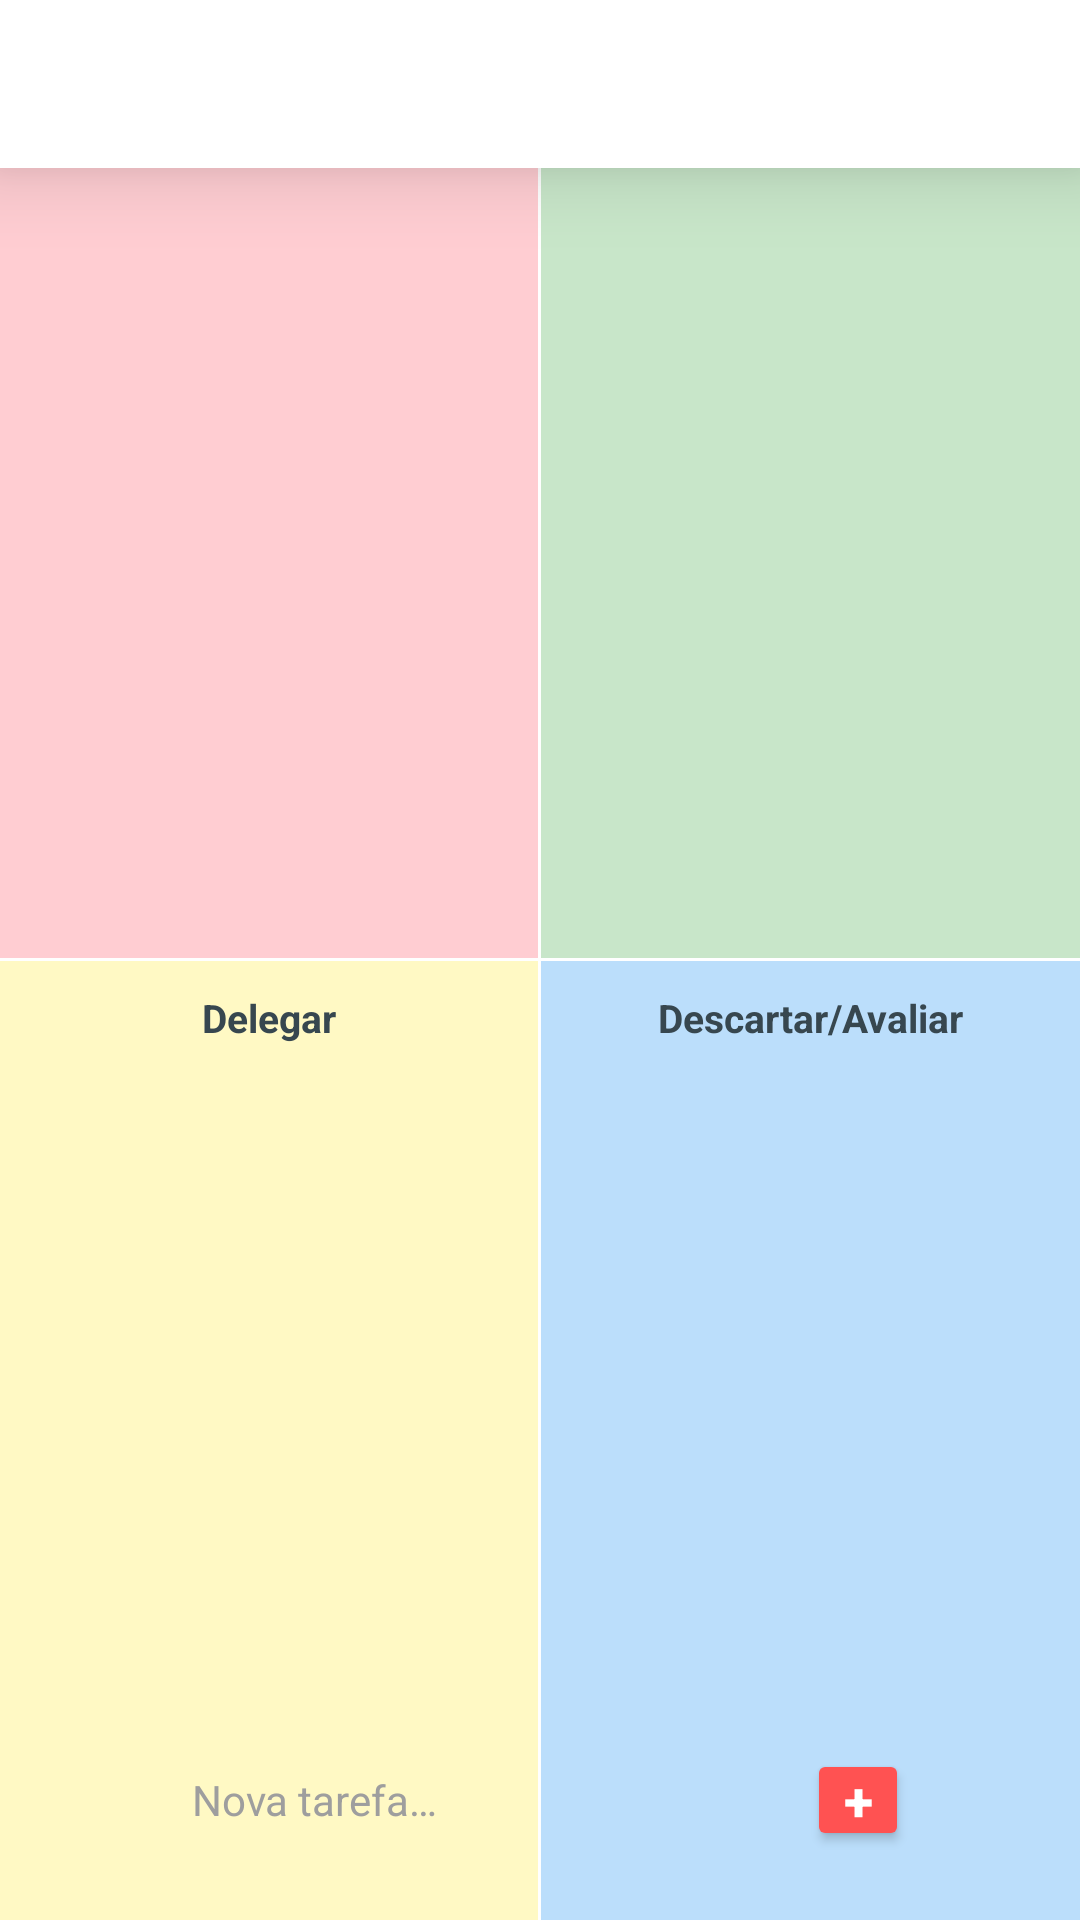

The Android layout XML behind this screen, and the referenced resources:
<!-- AndroidManifest.xml: application theme Theme.HubAppLab -->
<!-- res/layout/matriz_activity_main.xml -->
<?xml version="1.0" encoding="utf-8"?>
<FrameLayout xmlns:android="http://schemas.android.com/apk/res/android"
    xmlns:app="http://schemas.android.com/apk/res-auto"
    android:id="@+id/root"
    android:layout_width="match_parent"
    android:layout_height="match_parent">

    <LinearLayout
        android:id="@+id/quadrant_grid"
        android:layout_width="match_parent"
        android:layout_height="match_parent"
        android:orientation="vertical">

        <LinearLayout
            android:layout_width="match_parent"
            android:layout_height="0dp"
            android:layout_weight="1"
            android:orientation="horizontal">

            <FrameLayout
                android:id="@+id/quadrant_fazer_agora"
                android:layout_width="0dp"
                android:layout_height="match_parent"
                android:layout_weight="1"
                android:background="#FFCDD2">

                <TextView
                    android:layout_width="wrap_content"
                    android:layout_height="wrap_content"
                    android:layout_gravity="top|center_horizontal"
                    android:layout_marginTop="10dp"
                    android:text="Fazer Agora"
                    android:textColor="#37474F"
                    android:textSize="13sp"
                    android:textStyle="bold"
                    android:gravity="center" />
            </FrameLayout>

            <View
                android:layout_width="1dp"
                android:layout_height="match_parent"
                android:background="#FFFFFF" />

            <FrameLayout
                android:id="@+id/quadrant_agendar"
                android:layout_width="0dp"
                android:layout_height="match_parent"
                android:layout_weight="1"
                android:background="#C8E6C9">

                <TextView
                    android:layout_width="wrap_content"
                    android:layout_height="wrap_content"
                    android:layout_gravity="top|center_horizontal"
                    android:layout_marginTop="10dp"
                    android:text="Agendar"
                    android:textColor="#37474F"
                    android:textSize="13sp"
                    android:textStyle="bold"
                    android:gravity="center" />
            </FrameLayout>
        </LinearLayout>

        <View
            android:layout_width="match_parent"
            android:layout_height="1dp"
            android:background="#FFFFFF" />

        <LinearLayout
            android:layout_width="match_parent"
            android:layout_height="0dp"
            android:layout_weight="1"
            android:orientation="horizontal">

            <FrameLayout
                android:id="@+id/quadrant_delegar"
                android:layout_width="0dp"
                android:layout_height="match_parent"
                android:layout_weight="1"
                android:background="#FFF9C4">

                <TextView
                    android:layout_width="wrap_content"
                    android:layout_height="wrap_content"
                    android:layout_gravity="top|center_horizontal"
                    android:layout_marginTop="10dp"
                    android:text="Delegar"
                    android:textColor="#37474F"
                    android:textSize="13sp"
                    android:textStyle="bold"
                    android:gravity="center" />
            </FrameLayout>

            <View
                android:layout_width="1dp"
                android:layout_height="match_parent"
                android:background="#FFFFFF" />

            <FrameLayout
                android:id="@+id/quadrant_eliminar"
                android:layout_width="0dp"
                android:layout_height="match_parent"
                android:layout_weight="1"
                android:background="#BBDEFB">

                <TextView
                    android:layout_width="wrap_content"
                    android:layout_height="wrap_content"
                    android:layout_gravity="top|center_horizontal"
                    android:layout_marginTop="10dp"
                    android:text="Descartar/Avaliar"
                    android:textColor="#37474F"
                    android:textSize="13sp"
                    android:textStyle="bold"
                    android:gravity="center" />
            </FrameLayout>
        </LinearLayout>
    </LinearLayout>

    <FrameLayout
        android:id="@+id/bubble_container"
        android:layout_width="match_parent"
        android:layout_height="match_parent" />

    <TextView
        android:id="@+id/delete_zone"
        android:layout_width="72dp"
        android:layout_height="72dp"
        android:layout_gravity="top|center_horizontal"
        android:layout_marginTop="10dp"
        android:gravity="center"
        android:text="✕"
        android:textColor="#FFFFFF"
        android:textSize="28sp"
        android:textStyle="bold"
        android:background="@drawable/bg_delete_zone"
        android:elevation="12dp"
        android:visibility="gone" />

    
    <Button
        android:id="@+id/btn_add_fab"
        android:layout_width="52dp"
        android:layout_height="52dp"
        android:layout_gravity="bottom|end"
        android:layout_marginEnd="24dp"
        android:layout_marginBottom="20dp"
        android:backgroundTint="#FF5252"
        android:text="+"
        android:textColor="#FFFFFF"
        android:textSize="24sp"
        android:textStyle="bold"
        android:padding="0dp"
        android:elevation="8dp"
        android:visibility="gone" />

    
    <LinearLayout
        android:id="@+id/top_input_bar"
        android:layout_width="match_parent"
        android:layout_height="wrap_content"
        android:layout_gravity="bottom"
        android:layout_marginStart="0dp"
        android:layout_marginEnd="16dp"
        android:layout_marginBottom="0dp"
        android:background="@drawable/bg_input_bar"
        android:elevation="16dp"
        android:gravity="center_vertical"
        android:orientation="horizontal"
        android:paddingStart="12dp"
        android:paddingEnd="6dp"
        android:visibility="gone">

        <EditText
            android:id="@+id/edit_task_land"
            android:layout_width="0dp"
            android:layout_height="38dp"
            android:layout_weight="1"
            android:background="@null"
            android:hint="Nova tarefa…"
            android:textColorHint="#9E9E9E"
            android:textColor="#212121"
            android:inputType="textCapSentences"
            android:imeOptions="actionDone|flagNoExtractUi|flagNoFullscreen"
            android:maxLines="1"
            android:singleLine="true"
            android:textSize="14sp"
            android:paddingStart="4dp" />

        <Button
            android:id="@+id/btn_add_land_confirm"
            android:layout_width="40dp"
            android:layout_height="40dp"
            android:layout_marginStart="6dp"
            android:layout_marginEnd="4dp"
            android:backgroundTint="#FF5252"
            android:text="✓"
            android:textColor="#FFFFFF"
            android:textSize="18sp"
            android:textStyle="bold"
            android:padding="0dp" />

        <Button
            android:id="@+id/btn_add_land_cancel"
            style="?attr/borderlessButtonStyle"
            android:layout_width="36dp"
            android:layout_height="36dp"
            android:layout_marginEnd="2dp"
            android:text="✕"
            android:textColor="#BDBDBD"
            android:textSize="13sp"
            android:padding="0dp" />
    </LinearLayout>

    
    <LinearLayout
        android:id="@+id/input_bar"
        android:layout_width="match_parent"
        android:layout_height="wrap_content"
        android:layout_gravity="bottom"
        android:layout_marginStart="48dp"
        android:layout_marginEnd="48dp"
        android:layout_marginBottom="20dp"
        android:background="@drawable/bg_input_bar"
        android:elevation="8dp"
        android:gravity="center_vertical"
        android:orientation="horizontal"
        android:paddingStart="12dp"
        android:paddingEnd="6dp">

        <EditText
            android:id="@+id/edit_task"
            android:layout_width="0dp"
            android:layout_height="38dp"
            android:layout_weight="1"
            android:background="@null"
            android:hint="Nova tarefa…"
            android:textColorHint="#9E9E9E"
            android:textColor="#212121"
            android:inputType="textCapSentences"
            android:imeOptions="actionDone"
            android:maxLines="1"
            android:textSize="14sp"
            android:paddingStart="4dp" />

        <Button
            android:id="@+id/btn_add"
            android:layout_width="34dp"
            android:layout_height="34dp"
            android:layout_margin="3dp"
            android:backgroundTint="#FF5252"
            android:text="+"
            android:textColor="#FFFFFF"
            android:textSize="18sp"
            android:textStyle="bold"
            android:padding="0dp" />
    </LinearLayout>

    
    <androidx.appcompat.widget.Toolbar
        android:id="@+id/toolbar_matriz"
        android:layout_width="match_parent"
        android:layout_height="wrap_content"
        android:minHeight="?attr/actionBarSize"
        android:background="#FFFFFF"
        android:elevation="16dp"
        android:layout_gravity="top"
        android:theme="@style/ThemeOverlay.AppCompat.Light"
        app:titleTextColor="#37474F" />

</FrameLayout>
<!-- resources referenced by this layout -->
<resources>
  <style name="Theme.HubAppLab" parent="Theme.MaterialComponents.Light.NoActionBar">
          <item name="android:statusBarColor">@color/hub_surface</item>
          <item name="android:windowBackground">@color/hub_surface</item>
          <item name="android:navigationBarColor">@color/hub_surface</item>
          <item name="colorPrimary">@color/hub_primary</item>
          <item name="colorPrimaryDark">@color/hub_primary_container</item>
          <item name="colorAccent">@color/hub_secondary</item>
      </style>
  <color name="hub_surface">#F7F9FB</color>
  <color name="hub_primary">#001E40</color>
  <color name="hub_primary_container">#003366</color>
  <color name="hub_secondary">#00658D</color>
</resources>
